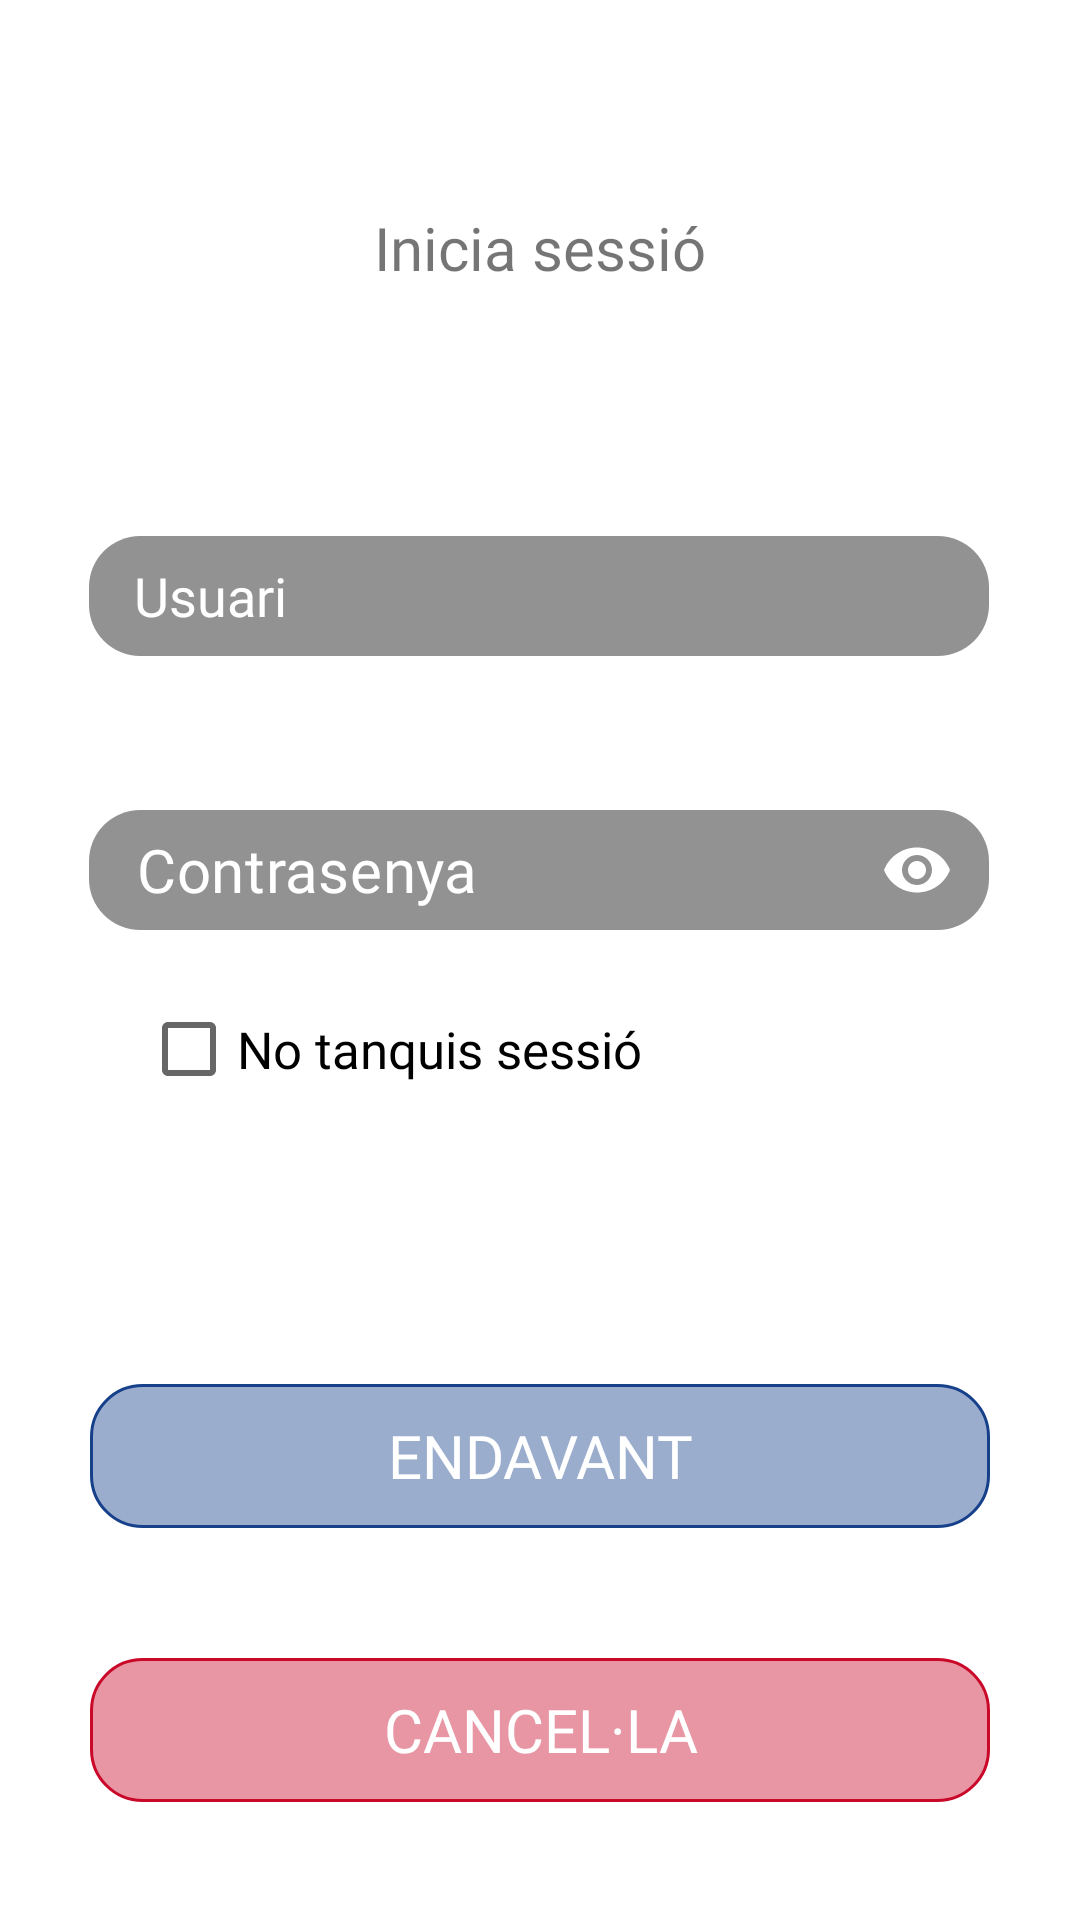

Layout XML and referenced resources for this Android screen:
<!-- AndroidManifest.xml: application theme Theme.NBACafeGir -->
<!-- res/layout/login_fragment.xml -->
<?xml version="1.0" encoding="utf-8"?>
<layout xmlns:android="http://schemas.android.com/apk/res/android"
xmlns:app="http://schemas.android.com/apk/res-auto"
xmlns:tools="http://schemas.android.com/tools">

<androidx.constraintlayout.widget.ConstraintLayout
    android:layout_width="match_parent"
    android:layout_height="match_parent"
    tools:context=".ui.fragments.user.login.LoginFragment">

    <ImageView
        android:id="@+id/background"
        android:layout_width="match_parent"
        android:layout_height="match_parent"
        android:scaleType="fitXY"
        android:src="@drawable/basketball_court"
        android:tint="#C9FFFFFF" />

    <ImageView
        android:id="@+id/NBALogo"
        android:layout_width="300dp"
        android:layout_height="wrap_content"
        android:src="@drawable/nbacafelogo"
        app:layout_constraintBottom_toBottomOf="parent"
        app:layout_constraintEnd_toEndOf="parent"
        app:layout_constraintHorizontal_bias="0.495"
        app:layout_constraintStart_toStartOf="parent"
        app:layout_constraintTop_toTopOf="parent"
        app:layout_constraintVertical_bias="0.065" />

    <TextView
        android:id="@+id/textInici"
        android:layout_width="wrap_content"
        android:layout_height="wrap_content"
        android:fontFamily="@font/montserrat"
        android:text="Inicia sessió"
        android:textSize="20sp"
        app:layout_constraintBottom_toBottomOf="parent"
        app:layout_constraintEnd_toEndOf="parent"
        app:layout_constraintStart_toStartOf="parent"
        app:layout_constraintTop_toBottomOf="@+id/NBALogo"
        app:layout_constraintVertical_bias="0.048" />

    <EditText
        android:id="@+id/loginUser"
        android:layout_width="300dp"
        android:layout_height="40dp"
        android:background="@drawable/rounded_edit_text"
        android:ems="10"
        android:fontFamily="@font/montserrat"
        android:hint="Usuari"
        android:inputType="textPersonName"
        android:paddingStart="15dp"
        android:textColor="@color/white"
        android:textColorHint="@color/white"
        app:layout_constraintBottom_toBottomOf="parent"
        app:layout_constraintEnd_toEndOf="parent"
        app:layout_constraintHorizontal_bias="0.495"
        app:layout_constraintStart_toStartOf="parent"
        app:layout_constraintTop_toBottomOf="@+id/textInici"
        app:layout_constraintVertical_bias="0.164" />

    <com.google.android.material.textfield.TextInputLayout
        android:id="@+id/input_password"
        android:layout_width="wrap_content"
        android:layout_height="wrap_content"
        android:textColor="@color/white"
        android:textColorHint="@color/white"
        app:boxStrokeWidth="0dp"
        app:boxStrokeWidthFocused="0dp"
        app:errorEnabled="true"
        app:hintEnabled="false"
        app:layout_constraintBottom_toBottomOf="parent"
        app:layout_constraintEnd_toEndOf="parent"
        app:layout_constraintHorizontal_bias="0.495"
        app:layout_constraintStart_toStartOf="parent"
        app:layout_constraintTop_toBottomOf="@+id/loginUser"
        app:layout_constraintVertical_bias="0.142"
        app:passwordToggleEnabled="true"
        app:passwordToggleTint="@color/white">

        <com.google.android.material.textfield.TextInputEditText
            android:id="@+id/loginPassword"
            android:layout_width="300dp"
            android:layout_height="40dp"
            android:background="@drawable/rounded_edit_text"
            android:fontFamily="@font/montserrat"
            android:hint="Contrasenya"
            android:inputType="textPassword"
            android:paddingTop="4dp"
            android:paddingBottom="4dp"
            android:textColor="@color/white"
            android:textColorHint="@color/white"
            android:textCursorDrawable="@null"
            android:textSize="20sp" />
    </com.google.android.material.textfield.TextInputLayout>

    <androidx.appcompat.widget.AppCompatButton
        android:id="@+id/cancelaButton"
        android:layout_width="300dp"
        android:layout_height="wrap_content"
        android:background="@drawable/rounded_button"
        android:backgroundTint="#C9082A"
        android:fontFamily="@font/montserrat"
        android:text="Cancel·la"
        android:textColor="@color/white"
        android:textSize="20sp"
        app:layout_constraintBottom_toBottomOf="parent"
        app:layout_constraintEnd_toEndOf="parent"
        app:layout_constraintStart_toStartOf="parent"
        app:layout_constraintTop_toBottomOf="@+id/input_password"
        app:layout_constraintVertical_bias="0.85" />

    <androidx.appcompat.widget.AppCompatButton
        android:id="@+id/endavantButton"
        android:layout_width="300dp"
        android:layout_height="wrap_content"
        android:background="@drawable/rounded_button"
        android:backgroundTint="#17408B"
        android:fontFamily="@font/montserrat"
        android:text="Endavant"
        android:textColor="@color/white"
        android:textSize="20sp"
        app:layout_constraintBottom_toBottomOf="parent"
        app:layout_constraintEnd_toEndOf="parent"
        app:layout_constraintStart_toStartOf="parent"
        app:layout_constraintTop_toBottomOf="@+id/input_password"
        app:layout_constraintVertical_bias="0.5" />

    <CheckBox
        android:id="@+id/checkBox"
        android:layout_width="wrap_content"
        android:layout_height="wrap_content"
        android:layout_marginTop="-5dp"
        android:layout_marginBottom="42dp"
        android:fontFamily="@font/montserrat"
        android:text="No tanquis sessió"
        android:textSize="17sp"
        app:layout_constraintBottom_toTopOf="@+id/cancelaButton"
        app:layout_constraintEnd_toEndOf="parent"
        app:layout_constraintHorizontal_bias="0.244"
        app:layout_constraintStart_toStartOf="parent"
        app:layout_constraintTop_toBottomOf="@+id/input_password"
        app:layout_constraintVertical_bias="0.0" />

</androidx.constraintlayout.widget.ConstraintLayout>
</layout>
<!-- resources referenced by this layout -->
<resources>
  <!-- drawable rounded_button (drawable-v24) -->
  <?xml version="1.0" encoding="utf-8"?>
  <shape xmlns:android="http://schemas.android.com/apk/res/android" android:shape="rectangle">
      <solid android:color="#6D000000"/>
      <stroke android:width="1dp" />
      <corners android:radius="17dp" />
  </shape>
  <!-- drawable rounded_edit_text (drawable) -->
  <?xml version="1.0" encoding="utf-8"?>
  <shape  xmlns:android="http://schemas.android.com/apk/res/android"
      android:shape="rectangle" android:padding="10dp">
      <solid android:color="#6D000000" />
      <corners
          android:bottomRightRadius="17dp"
          android:bottomLeftRadius="17dp"
          android:topLeftRadius="17dp"
          android:topRightRadius="17dp" />
  </shape>
  <style name="Theme.NBACafeGir" parent="Theme.MaterialComponents.DayNight.DarkActionBar">
          
          <item name="colorPrimary">#17408B</item>
          <item name="colorPrimaryVariant">#0E2653</item>
          <item name="colorOnPrimary">@color/white</item>
          
          <item name="colorSecondary">#8BA0C5</item>
          <item name="colorSecondaryVariant">#D1D9E8</item>
          <item name="colorOnSecondary">@color/black</item>
          
          <item name="android:statusBarColor" tools:targetApi="l">?attr/colorPrimaryVariant</item>
          
          <item name="windowActionBar">false</item>
          <item name="windowNoTitle">true</item>
      </style>
  <!-- not gathered from this repository: default colours our renderer supplied (Android Studio template values) -->
  <color name="black">#FF000000</color>
  <color name="white">#FFFFFFFF</color>
</resources>
